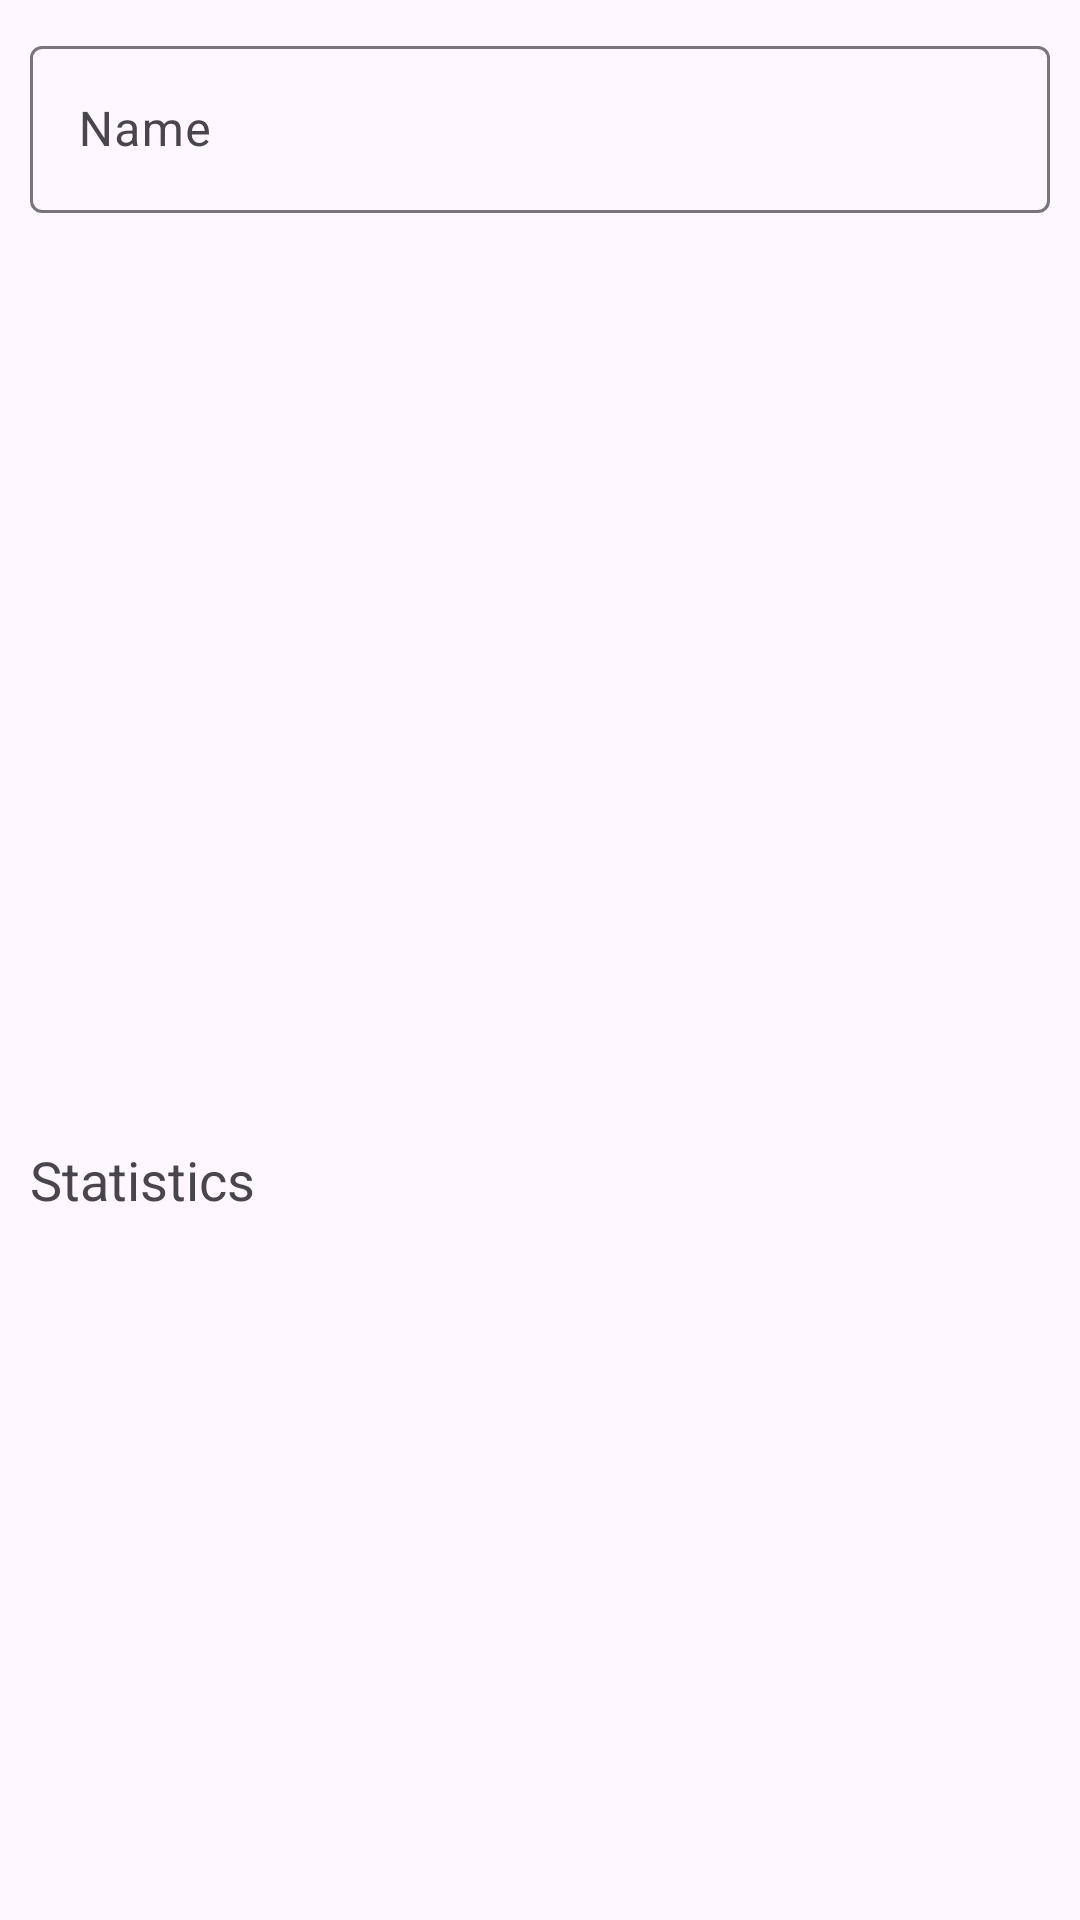

Here is an Android app screen rendered from its layout file. Give the layout XML and the strings, colors and styles it references.
<!-- AndroidManifest.xml: application theme Theme.THAndroid -->
<!-- res/layout/fragment_search_statistic.xml -->
<?xml version="1.0" encoding="utf-8"?>
<androidx.constraintlayout.widget.ConstraintLayout xmlns:android="http://schemas.android.com/apk/res/android"
    xmlns:tools="http://schemas.android.com/tools"
    android:layout_width="match_parent"
    android:layout_height="match_parent"
    xmlns:app="http://schemas.android.com/apk/res-auto"
    tools:context=".SearchStatisticFragment">

    <com.google.android.material.textfield.TextInputLayout
        android:id="@+id/textInputLayoutWork"
        android:layout_width="match_parent"
        android:layout_height="wrap_content"
        android:layout_margin="10dp"
        app:layout_constraintEnd_toEndOf="parent"
        app:layout_constraintStart_toStartOf="parent"
        app:layout_constraintTop_toTopOf="parent">

        <com.google.android.material.textfield.TextInputEditText
            android:id="@+id/editTextName"
            android:layout_width="match_parent"
            android:layout_height="wrap_content"
            android:hint="@string/name" />
    </com.google.android.material.textfield.TextInputLayout>
    <androidx.recyclerview.widget.RecyclerView
        android:layout_width="match_parent"
        android:layout_height="300dp"
        android:id="@+id/search_rv"
        android:padding="10dp"
        app:layout_constraintTop_toBottomOf="@id/textInputLayoutWork"
        app:layout_constraintEnd_toEndOf="parent"
        app:layout_constraintStart_toStartOf="parent" />
    <TextView
        android:layout_width="wrap_content"
        android:layout_height="wrap_content"
        android:text="@string/statistics"
        android:textSize="18sp"
        android:layout_margin="10dp"
        android:id="@+id/textViewStatistic"
        app:layout_constraintStart_toStartOf="parent"
        app:layout_constraintTop_toBottomOf="@id/search_rv"/>

    <androidx.recyclerview.widget.RecyclerView
        android:id="@+id/statistic_rv"
        android:layout_width="match_parent"
        android:layout_height="0dp"
        android:padding="10dp"
        app:layout_constraintBottom_toBottomOf="parent"
        app:layout_constraintEnd_toEndOf="parent"
        app:layout_constraintStart_toStartOf="parent"
        app:layout_constraintTop_toBottomOf="@id/textViewStatistic" />

</androidx.constraintlayout.widget.ConstraintLayout>
<!-- resources referenced by this layout -->
<resources>
  <string name="name">Name</string>
  <string name="statistics">Statistics</string>
  <style name="Theme.THAndroid" parent="Base.Theme.THAndroid" />
  <style name="Base.Theme.THAndroid" parent="Theme.Material3.DayNight.NoActionBar">
          
          
      </style>
</resources>
